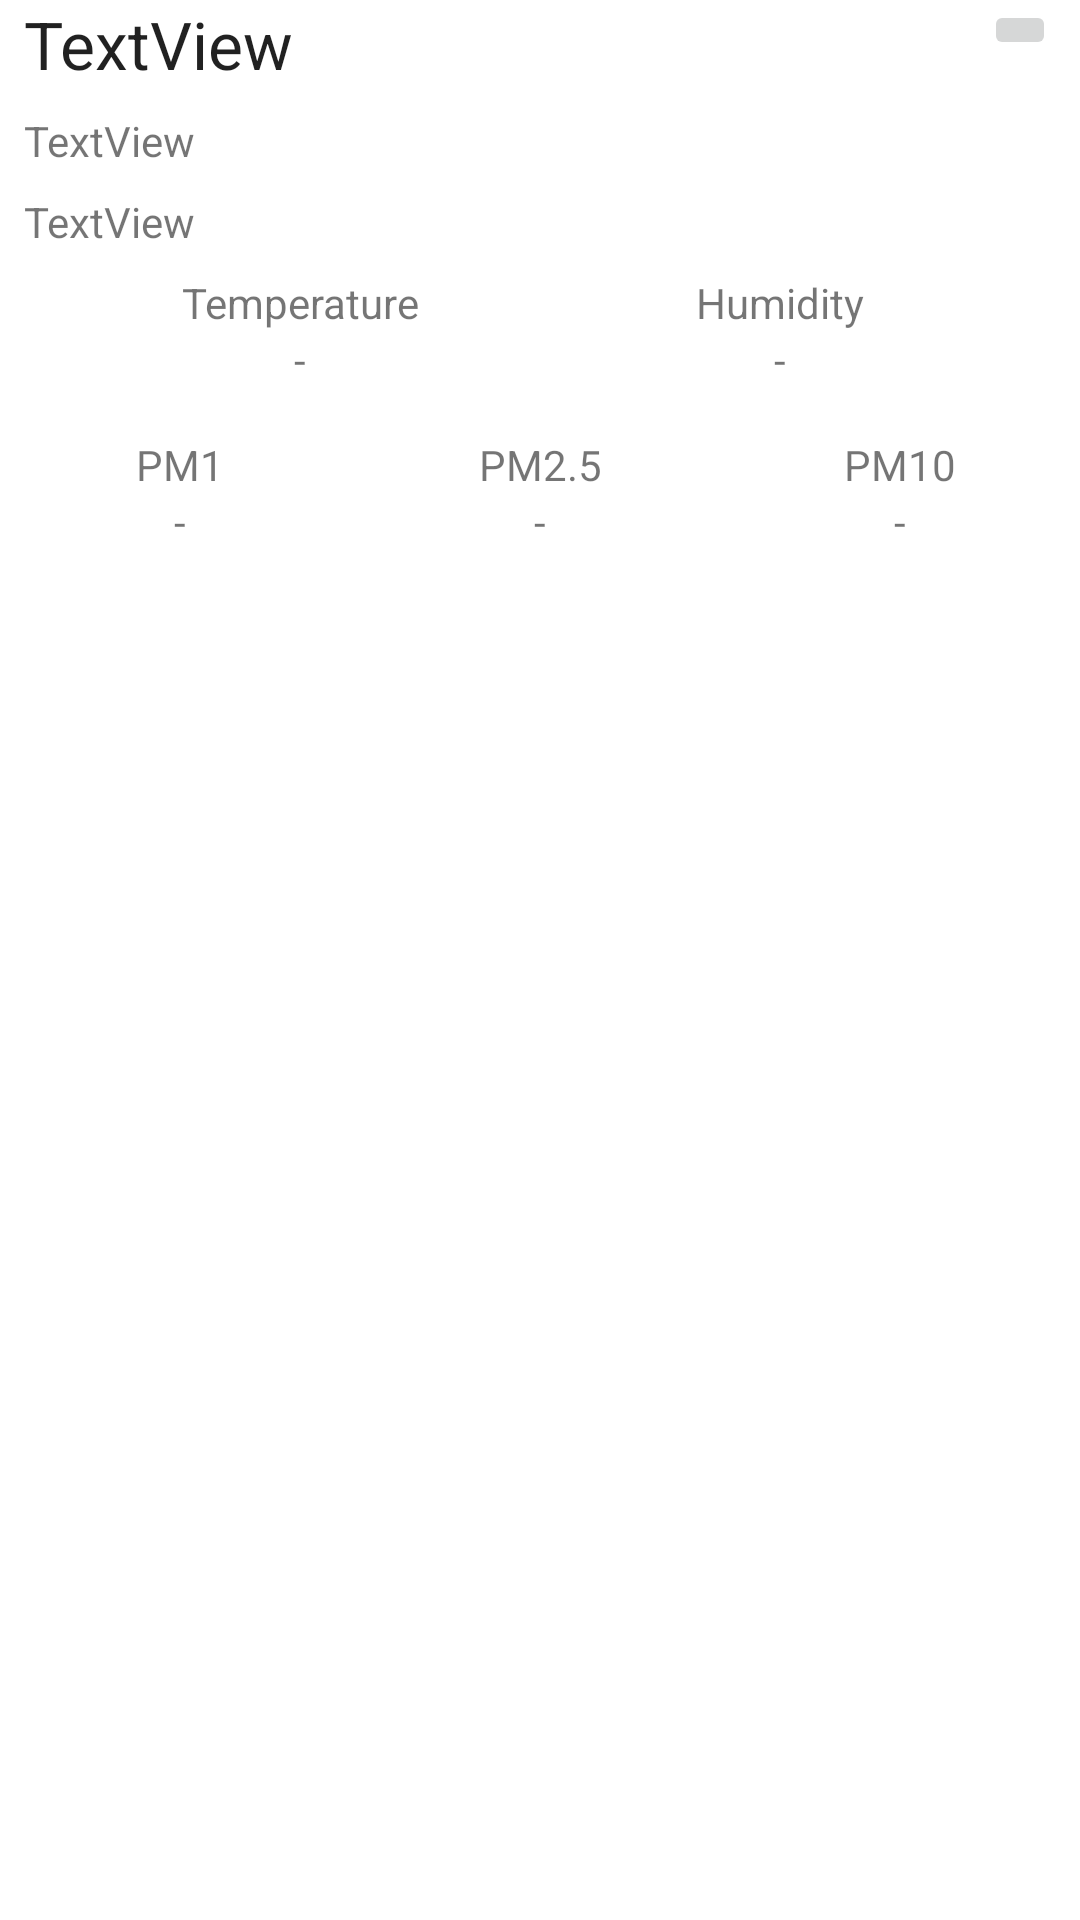

Reconstruct the res/layout file that produces this screen, plus the resources it refers to.
<!-- AndroidManifest.xml: application theme Theme.DiguralApp -->
<!-- res/layout/layout_airbeam2_values.xml -->
<?xml version="1.0" encoding="utf-8"?>
<androidx.constraintlayout.widget.ConstraintLayout xmlns:android="http://schemas.android.com/apk/res/android"
    xmlns:app="http://schemas.android.com/apk/res-auto"
    xmlns:tools="http://schemas.android.com/tools"
    android:id="@+id/linearLayout2"
    android:layout_width="match_parent"
    android:layout_height="wrap_content"
    android:paddingBottom="8dp">

    <TextView
        android:id="@+id/tvDeviceName"
        android:layout_width="0dp"
        android:layout_height="wrap_content"
        android:layout_marginStart="8dp"
        android:text="TextView"
        android:textAppearance="@style/TextAppearance.AppCompat.Large"
        app:layout_constraintEnd_toStartOf="@+id/btnDisconnectSensor"
        app:layout_constraintStart_toStartOf="parent"
        app:layout_constraintTop_toTopOf="parent" />

    <TextView
        android:id="@+id/tvTemperatureLabel"
        android:layout_width="120dp"
        android:layout_height="wrap_content"
        android:text="@string/sensor_data_temperature"
        android:textAlignment="center"
        app:layout_constraintEnd_toStartOf="@+id/tvHumidityLabel"
        app:layout_constraintHorizontal_bias="0.5"
        app:layout_constraintStart_toStartOf="parent"
        app:layout_constraintTop_toTopOf="@+id/tvHumidityLabel" />

    <TextView
        android:id="@+id/tvTemperatureValue"
        android:layout_width="0dp"
        android:layout_height="wrap_content"
        android:text="-"
        android:textAlignment="center"
        android:textSize="@dimen/sensor_value_text_size"
        app:layout_constraintEnd_toEndOf="@+id/tvTemperatureLabel"
        app:layout_constraintStart_toStartOf="@+id/tvTemperatureLabel"
        app:layout_constraintTop_toBottomOf="@+id/tvTemperatureLabel"
        tools:text="34.08 °C" />

    <TextView
        android:id="@+id/tvHumidityLabel"
        android:layout_width="120dp"
        android:layout_height="wrap_content"
        android:text="@string/sensor_data_humidity"
        android:textAlignment="center"
        app:layout_constraintEnd_toEndOf="parent"
        app:layout_constraintHorizontal_bias="0.5"
        app:layout_constraintStart_toEndOf="@+id/tvTemperatureLabel"
        app:layout_constraintTop_toBottomOf="@+id/tvConnectionState"
        android:layout_marginTop="8dp"/>

    <TextView
        android:id="@+id/tvHumidityValue"
        android:layout_width="0dp"
        android:layout_height="wrap_content"
        android:text="-"
        android:textAlignment="center"
        android:textSize="@dimen/sensor_value_text_size"
        app:layout_constraintEnd_toEndOf="@+id/tvHumidityLabel"
        app:layout_constraintStart_toStartOf="@+id/tvHumidityLabel"
        app:layout_constraintTop_toBottomOf="@+id/tvHumidityLabel"
        tools:text="100 %" />

    <TextView
        android:id="@+id/tvPm1Label"
        android:layout_width="120dp"
        android:layout_height="wrap_content"
        android:layout_marginTop="16dp"
        android:text="@string/sensor_data_pm1"
        android:textAlignment="center"
        app:layout_constraintEnd_toStartOf="@+id/tvPm25Label"
        app:layout_constraintHorizontal_bias="0.5"
        app:layout_constraintStart_toStartOf="parent"
        app:layout_constraintTop_toBottomOf="@+id/tvTemperatureValue" />

    <TextView
        android:id="@+id/tvPm1Value"
        android:layout_width="0dp"
        android:layout_height="wrap_content"
        android:text="-"
        android:textAlignment="center"
        android:textSize="@dimen/sensor_value_text_size"
        app:layout_constraintEnd_toEndOf="@+id/tvPm1Label"
        app:layout_constraintStart_toStartOf="@+id/tvPm1Label"
        app:layout_constraintTop_toBottomOf="@+id/tvPm1Label"
        tools:text="30 ppm" />

    <TextView
        android:id="@+id/tvPm25Label"
        android:layout_width="120dp"
        android:layout_height="wrap_content"
        android:text="@string/sensor_data_pm2_5"
        android:textAlignment="center"
        app:layout_constraintEnd_toStartOf="@+id/textView21"
        app:layout_constraintHorizontal_bias="0.5"
        app:layout_constraintStart_toEndOf="@+id/tvPm1Label"
        app:layout_constraintTop_toTopOf="@+id/tvPm1Label" />

    <TextView
        android:id="@+id/tvPm25Value"
        android:layout_width="0dp"
        android:layout_height="wrap_content"
        android:text="-"
        android:textAlignment="center"
        android:textSize="@dimen/sensor_value_text_size"
        app:layout_constraintEnd_toEndOf="@+id/tvPm25Label"
        app:layout_constraintStart_toStartOf="@+id/tvPm25Label"
        app:layout_constraintTop_toBottomOf="@+id/tvPm25Label"
        tools:text="40 ppm" />

    <TextView
        android:id="@+id/textView21"
        android:layout_width="120dp"
        android:layout_height="wrap_content"
        android:text="@string/sensor_data_pm10"
        android:textAlignment="center"
        app:layout_constraintEnd_toEndOf="parent"
        app:layout_constraintHorizontal_bias="0.5"
        app:layout_constraintStart_toEndOf="@+id/tvPm25Label"
        app:layout_constraintTop_toTopOf="@+id/tvPm25Label" />

    <TextView
        android:id="@+id/tvPm10Value"
        android:layout_width="0dp"
        android:layout_height="wrap_content"
        android:text="-"
        android:textAlignment="center"
        android:textSize="@dimen/sensor_value_text_size"
        app:layout_constraintEnd_toEndOf="@+id/textView21"
        app:layout_constraintStart_toStartOf="@+id/textView21"
        app:layout_constraintTop_toBottomOf="@+id/textView21"
        tools:text="50 ppm" />

    <TextView
        android:id="@+id/tvDeviceAddress"
        android:layout_width="0dp"
        android:layout_height="19dp"
        android:layout_marginStart="8dp"
        android:layout_marginTop="8dp"
        android:text="TextView"
        android:textAlignment="viewStart"
        app:layout_constraintEnd_toStartOf="@+id/btnDisconnectSensor"
        app:layout_constraintStart_toStartOf="parent"
        app:layout_constraintTop_toBottomOf="@+id/tvDeviceName"  />

    <ImageButton
        android:id="@+id/btnDisconnectSensor"
        android:layout_width="wrap_content"
        android:layout_height="wrap_content"
        android:layout_marginEnd="8dp"
        app:layout_constraintEnd_toEndOf="parent"
        app:layout_constraintTop_toTopOf="parent"
        app:srcCompat="@drawable/ic_unlink_24"
        tools:ignore="SpeakableTextPresentCheck" />

    <TextView
        android:id="@+id/tvConnectionState"
        android:layout_width="0dp"
        android:layout_height="wrap_content"
        android:layout_marginTop="8dp"
        android:text="TextView"
        app:layout_constraintEnd_toStartOf="@+id/btnDisconnectSensor"
        app:layout_constraintStart_toStartOf="@+id/tvDeviceAddress"
        app:layout_constraintTop_toBottomOf="@+id/tvDeviceAddress" />

</androidx.constraintlayout.widget.ConstraintLayout>
<!-- resources referenced by this layout -->
<resources>
  <string name="sensor_data_humidity">Humidity</string>
  <string name="sensor_data_pm1">PM1</string>
  <string name="sensor_data_pm10">PM10</string>
  <string name="sensor_data_pm2_5">PM2.5</string>
  <string name="sensor_data_temperature">Temperature</string>
  <style name="Theme.DiguralApp" parent="Theme.MaterialComponents.DayNight.DarkActionBar">
          
          <item name="colorPrimary">@color/md_orange_600</item>
          <item name="colorPrimaryVariant">@color/md_orange_200</item>
          <item name="colorOnPrimary">@color/white</item>
          
          <item name="colorSecondary">@color/teal_200</item>
          <item name="colorSecondaryVariant">@color/teal_700</item>
          <item name="colorOnSecondary">@color/black</item>
          
          <item name="android:statusBarColor">?attr/colorPrimary</item>
      </style>
  <color name="md_orange_600">#FB8C00</color>
  <color name="md_orange_200">#FFCC80</color>
  <color name="white">#FFFFFFFF</color>
  <color name="teal_200">#FF03DAC5</color>
  <color name="teal_700">#FF018786</color>
  <color name="black">#FF000000</color>
</resources>
